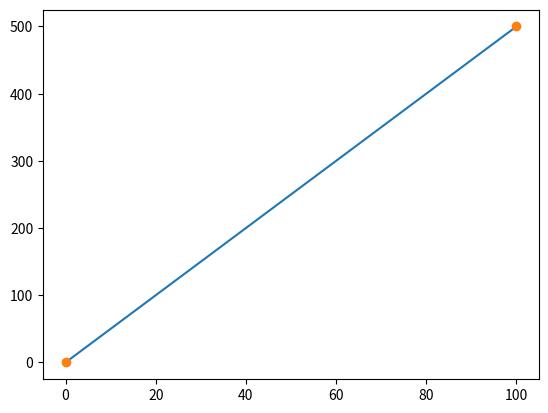

Recreate this plot in Python.
import matplotlib.pyplot as plt
import numpy as np
xaxis=np.array([0,100])
yaxis=np.array([0,500])

plt.plot(xaxis,yaxis)
plt.plot(xaxis,yaxis,'o')
plt.show()
